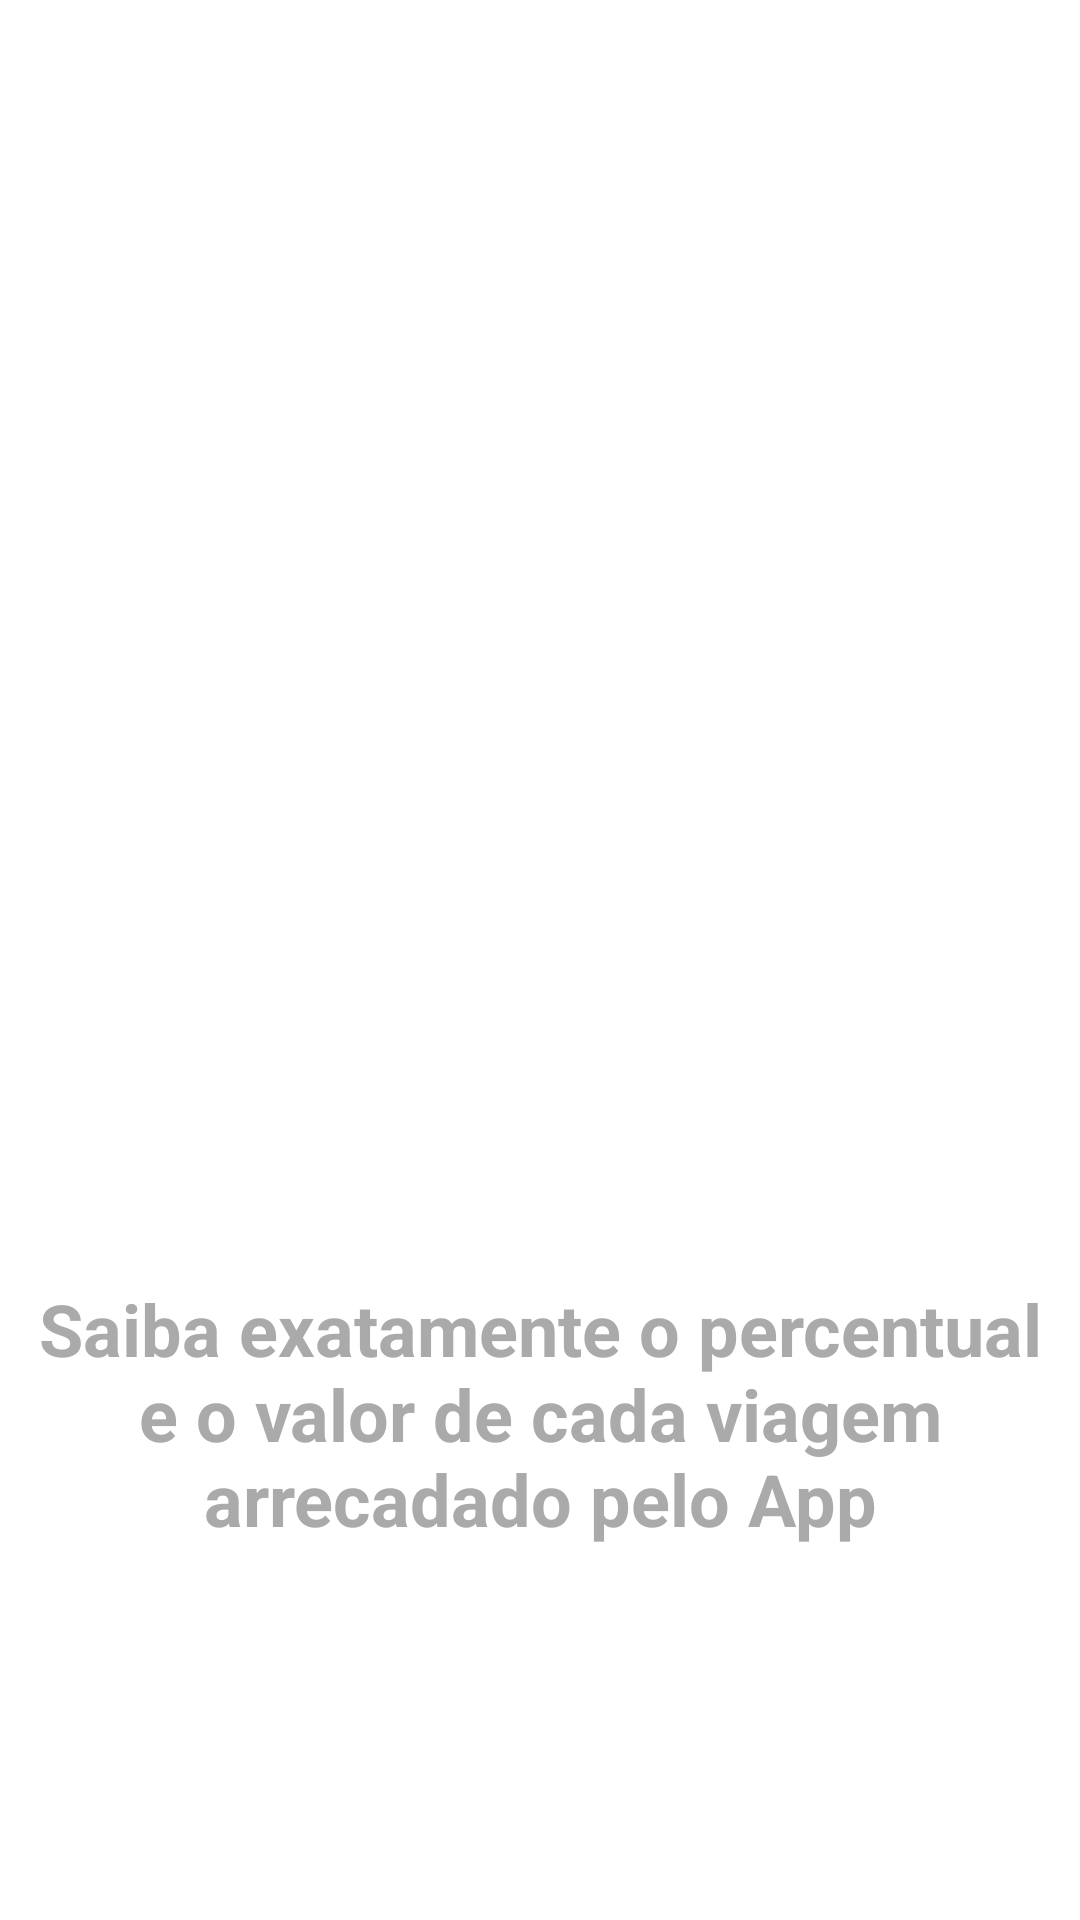

Here is an Android app screen rendered from its layout file. Give the layout XML and the strings, colors and styles it references.
<!-- AndroidManifest.xml: application theme arro1 -->
<!-- res/layout/intro_1.xml -->
<?xml version="1.0" encoding="utf-8"?>
<androidx.constraintlayout.widget.ConstraintLayout xmlns:android="http://schemas.android.com/apk/res/android"
    xmlns:app="http://schemas.android.com/apk/res-auto"
    xmlns:tools="http://schemas.android.com/tools"
    android:layout_width="match_parent"
    android:layout_height="match_parent">

    <ImageView
        android:id="@+id/imageView"
        android:layout_width="304dp"
        android:layout_height="294dp"
        android:layout_marginBottom="8dp"
        app:layout_constraintBottom_toTopOf="@+id/textView"
        app:layout_constraintEnd_toEndOf="parent"
        app:layout_constraintStart_toStartOf="parent"
        app:layout_constraintTop_toTopOf="parent"
        app:layout_constraintVertical_chainStyle="packed"
        app:srcCompat="@drawable/um" />

    <TextView
        android:id="@+id/textView"
        android:layout_width="0dp"
        android:layout_height="wrap_content"
        android:layout_marginStart="8dp"
        android:layout_marginLeft="8dp"
        android:layout_marginEnd="8dp"
        android:layout_marginRight="8dp"
        android:gravity="center"
        android:text="Saiba exatamente o percentual e o valor de cada viagem arrecadado pelo App"
        android:textColor="@android:color/darker_gray"
        android:textSize="24sp"
        android:textStyle="bold"
        app:layout_constraintBottom_toBottomOf="parent"
        app:layout_constraintEnd_toEndOf="parent"
        app:layout_constraintStart_toStartOf="parent"
        app:layout_constraintTop_toBottomOf="@+id/imageView" />

</androidx.constraintlayout.widget.ConstraintLayout>
<!-- resources referenced by this layout -->
<resources>

</resources>
